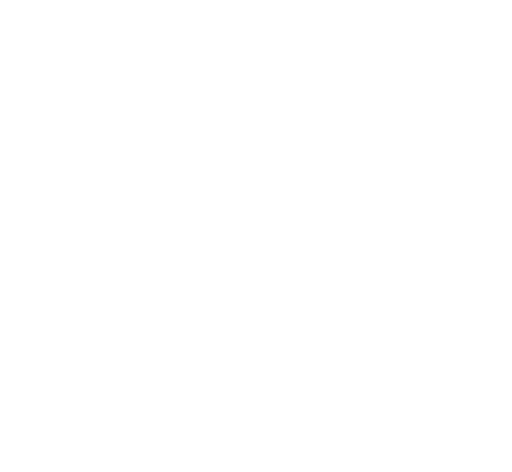
t = 0.00 s
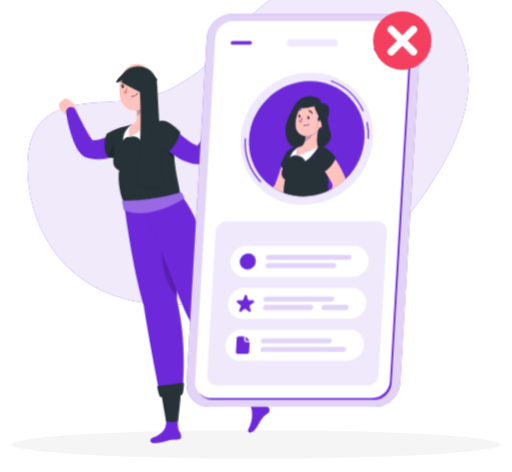
t = 1.70 s
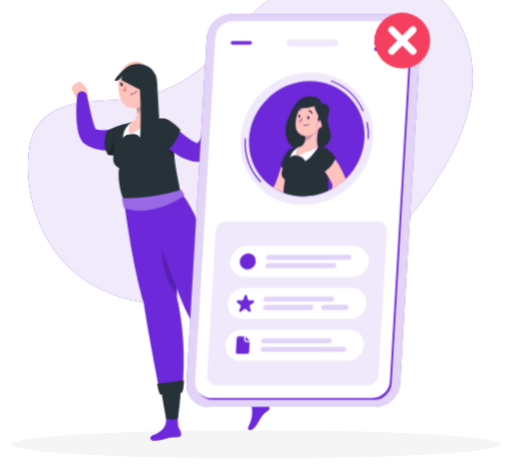
t = 2.90 s
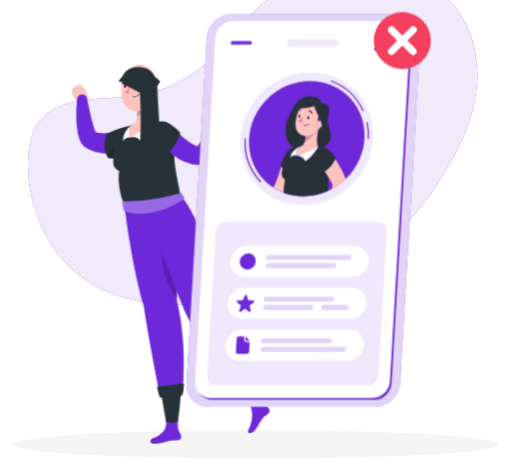
t = 4.70 s
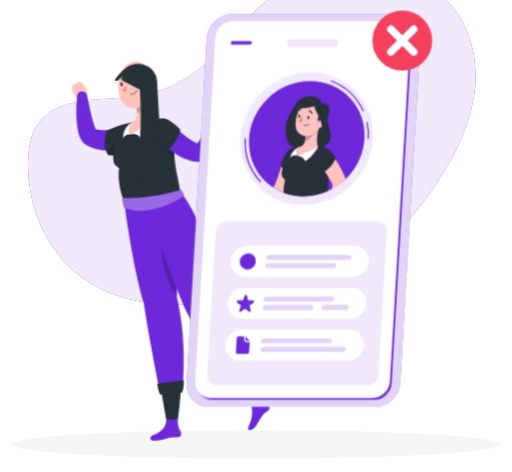
t = 6.10 s
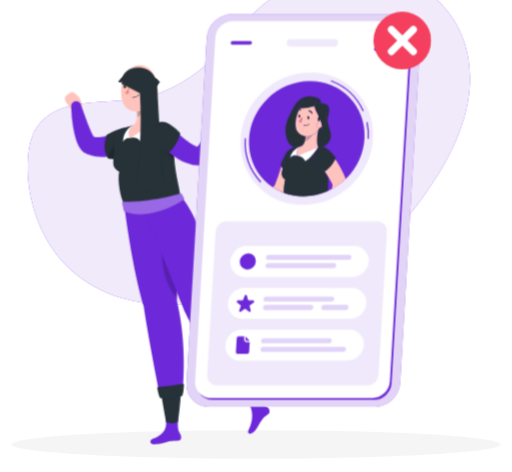
t = 7.60 s

The animated SVG that drew these frames (rendered in a browser with its animation timeline set to each time). Animation: 8 CSS @keyframes rules; one cycle of 9.10 s, repeats indefinitely.

<svg xmlns="http://www.w3.org/2000/svg" viewBox="47 64 406 374" id="ss-profile-gone-f"><style>svg#ss-profile-gone-f #wave{transform-box:view-box;transform-origin:148px 182px;animation:0.8s ease-in-out 1.0s infinite k-wave}svg#ss-profile-gone-f #head{transform-box:view-box;transform-origin:156px 157px;animation:4s ease-in-out 1.0s infinite k-head}svg#ss-profile-gone-f #bprofi-p{transform-box:view-box;transform-origin:366px 96px;animation:2.00s ease-in-out 1.1s infinite pulse}svg#ss-profile-gone-f #background-simple{transform-box:fill-box;transform-origin:center;animation:0.8s 1 both cubic-bezier(.2,.7,.2,1) bxGrow,8s infinite none ease-in-out drift;animation-delay:0s,0.9s}svg#ss-profile-gone-f #Shadow{transform-box:fill-box;transform-origin:center;animation:0.6s 1 both linear bxFade;animation-delay:0.2s}svg#ss-profile-gone-f #Character{transform-box:fill-box;transform-origin:center;animation:0.7s 1 both cubic-bezier(.2,.7,.2,1) bxIn,3.2s infinite none ease-in-out bob;animation-delay:0.18s,1.08s}svg#ss-profile-gone-f #Device{transform-box:fill-box;transform-origin:center;animation:0.7s 1 both cubic-bezier(.2,.7,.2,1) bxIn;animation-delay:0.36s}@keyframes bob{0%,100%{transform:none}50%{transform:translateY(-3px)}}@keyframes bxFade{from{opacity:0}to{opacity:1}}@keyframes bxGrow{from{opacity:0;transform:scale(.92)}to{opacity:1;transform:none}}@keyframes bxIn{from{opacity:0;transform:translateY(14px)}to{opacity:1;transform:none}}@keyframes drift{0%,100%{transform:none}50%{transform:translate(4px,-3px) scale(1.02)}}@keyframes pulse{0%,100%{transform:scale(1)}50%{transform:scale(1.08)}}@keyframes k-wave{0%,100%{transform:rotate(-10deg)}50%{transform:rotate(10deg)}}@keyframes k-head{0%,100%{transform:rotate(0)}30%,50%{transform:rotate(-6deg)}75%{transform:rotate(3deg)}}@media (prefers-reduced-motion: reduce){svg#ss-profile-gone-f *{animation:none!important}}</style><g id="background-simple"><path d="M155.78,142.76c28.22-4.3,53-22.45,72.54-45.58C313-21.52,487.63,62.69,388.5,209.42c-48,75.84-112.87,90-179.65,94.65C74.93,320.3,59.52,205.84,72.51,172.42,86,139.64,128.74,147.7,155.78,142.76Z" style="fill:#6D28D9" /><path d="M155.78,142.76c28.22-4.3,53-22.45,72.54-45.58C313-21.52,487.63,62.69,388.5,209.42c-48,75.84-112.87,90-179.65,94.65C74.93,320.3,59.52,205.84,72.51,172.42,86,139.64,128.74,147.7,155.78,142.76Z" style="fill:#fff;opacity:0.9" /></g><g id="Shadow"><ellipse id="path" cx="250" cy="416.24" rx="193.89" ry="11.32" style="fill:#f5f5f5" /></g><g id="Character"><g id="wave"><path d="M111.59,145.47l-.62-2a8.18,8.18,0,0,0-2.25-3.55l-2-1.82a3.69,3.69,0,0,0-4.71-.25l-2.14,1.6a3.69,3.69,0,0,0-.72,5.2l1.38,1.8s3.24,5.48,7.93,7.38l1.08-.92,0,0A7,7,0,0,0,111.59,145.47Z" style="fill:#ffc3bd" /><path d="M150.46,180.19l-.64.49-.52.38-1,.7c-.67.44-1.35.85-2,1.25a43.44,43.44,0,0,1-4.2,2.12,38.58,38.58,0,0,1-9.25,2.76,31.8,31.8,0,0,1-10.17.06,26.89,26.89,0,0,1-5.06-1.31c-.41-.13-.82-.3-1.22-.47l-.6-.25-.3-.13-.33-.14-.42-.2a10.34,10.34,0,0,1-2.39-1.69,12.61,12.61,0,0,1-1.41-1.55,20.81,20.81,0,0,1-2.72-5c-.6-1.48-1.06-2.9-1.47-4.29a79.71,79.71,0,0,1-1.81-8.17,107.52,107.52,0,0,1-1.53-16.1,4,4,0,0,1,7.85-1.46l0,.11c1.74,4.79,3.41,9.7,5.17,14.36.91,2.32,1.79,4.63,2.79,6.73.48,1.05,1,2.05,1.49,2.92a7.13,7.13,0,0,0,1.27,1.73s0,0-.07-.14a2.81,2.81,0,0,0-.8-.58l-.19-.1c-.06,0-.18-.07-.11-.05l.16,0,.31.08a4.8,4.8,0,0,0,.63.15,16.89,16.89,0,0,0,2.56.31,20,20,0,0,0,5.35-.56,30.57,30.57,0,0,0,5.58-2c.93-.42,1.85-.91,2.75-1.4.45-.25.89-.52,1.31-.78l1-.64.78-.49a8.05,8.05,0,0,1,9.14,13.24Z" style="fill:#6D28D9" /></g><path d="M168,411.88c6.33-2.09,11.66-6.37,10.59-13.88-.47-3.22,9.86-4.48,9.86-4.48-1.17,10.23.11,12,1.34,14.31s1.16,5.14-1,5.39c-2.56.31-3.13,0-6.31.45-3.72.49-6.13,2.43-13.56,2.43C164.91,416.1,166,412.54,168,411.88Z" style="fill:#6D28D9" /><path d="M187.25,302.61c.73-51.24-4-79.17-4-79.17l-37.91,1.89s5.61,46.88,15.57,81.41c2.66,18.53,8.65,49.87,12.8,70.92a91.05,91.05,0,0,0,18.17-3.44C193.33,355.73,193.59,329,187.25,302.61Z" style="fill:#6D28D9" /><path d="M188.07,398.54s1.48-9.68,2.48-24.32A68,68,0,0,1,175,377.66c2.16,12.78,3.7,20.92,3.7,20.92A13.68,13.68,0,0,0,188.07,398.54Z" style="fill:#263238" /><path d="M171.64,371.53c.33,1.76,1.25,6.17,2.16,7.72a.68.68,0,0,0,.5.33c7.07.89,14.13-.53,17-1.81a.62.62,0,0,0,.35-.36c.8-2.12,1.09-6.58,1.18-8.46a.67.67,0,0,0-.8-.69,170.06,170.06,0,0,1-19.82,2.48A.66.66,0,0,0,171.64,371.53Z" style="fill:#263238" /><path d="M145.84,165.08c-5.62,1-14.19,5.75-14.19,5.75s-4.51,10.8.89,18.58c5.32,1.26,8,.23,8,.23Z" style="fill:#263238" /><path d="M132.54,189.41c5.32,1.26,8,.23,8,.23l-.19-14.57C136.74,179.93,133.73,184.75,132.54,189.41Z" style="opacity:0.2" /><path d="M187.05,272.38c-4.24-10.37-8.8-18.91-10.55-26.71-3,21.21-.64,40.72,10.77,54.7C187.4,290.05,187.29,280.71,187.05,272.38Z" style="opacity:0.2" /><path d="M245,353.7l-15.13,10.76c-12.35-16.09-30.87-40.67-35.35-51.37-11.38-27.15-34.26-87-34.26-87l29.7-6.9s18.74,17.4,30.83,83.06C230.91,316.63,239.43,337.79,245,353.7Z" style="fill:#6D28D9" /><path d="M244.13,404.7c3.77-7.37,3.82-15.49-.25-21.89-1.75-2.74,7.14-8.15,7.14-8.15,3.14,9.81,5.7,10.38,7.88,11.9s2.4,4.79.56,5.9a15.23,15.23,0,0,0-5,4.75c-2.28,3-3.56,7.12-6.83,9.69C245.54,408.53,242.47,407.93,244.13,404.7Z" style="fill:#6D28D9" /><path d="M252.67,379.16s-2.61-9.18-7.73-22.93a68.85,68.85,0,0,1-12.75,9.54c7.23,10.76,12.52,18.49,12.52,18.49A17.37,17.37,0,0,0,252.67,379.16Z" style="fill:#263238" /><path d="M226.6,361.57c1,1.46,3.68,5.11,5.15,6.14a.7.7,0,0,0,.6.1c6.8-2.1,12.65-6.31,14.79-8.68a.6.6,0,0,0,.16-.48c-.14-2.25-1.72-6.44-2.41-8.19a.67.67,0,0,0-1-.3,169.51,169.51,0,0,1-17,10.43A.67.67,0,0,0,226.6,361.57Z" style="fill:#263238" /><path d="M137.26,180c1.36,8.85-3.91,15.71,4.2,19.79-1.35,6.73.65,20.17,3.86,25.5,4.51,2.45,26.57-1.17,44.6-6.11-.26-7.7-6.59-22.85-4.83-48.07a9.87,9.87,0,0,0-10.2-10.54c-1.56,0-3.22.15-4.9.3a123.85,123.85,0,0,0-17.57,2.4c-1.87.44-3.8.94-5.63,1.46A13.56,13.56,0,0,0,137.26,180Z" style="fill:#263238" /><path d="M150,173.27s5.65-2.06,8.61,3c4.93-2.77,11.86-14.48,11.37-15.37C161.73,163.17,150,173.27,150,173.27Z" style="fill:#fff" /><path d="M150,173.27s-4.29-.51-5.5,3.29c0-7.5,5.06-12.22,7.27-13.1C151,165.42,150,173.27,150,173.27Z" style="fill:#fff" /><path d="M167.82,141.05c-.63,5.85-.73,15.25,2.17,19.86,0,0-11,7.53-20,12.36-2.83-6.55,1.77-9.81,1.77-9.81,4.29-1.64,4.25-7.13,3.67-11.33Z" style="fill:#ffc3bd" /><g id="head"><path d="M155.45,152.13l7-6.3a6.89,6.89,0,0,1-.22,3.53,14.84,14.84,0,0,1-6.58,7.75A23.48,23.48,0,0,0,155.45,152.13Z" style="opacity:0.2" /><path d="M170.08,130.18c-1,9.5-1.15,13.53-6.05,18.23-7.38,7.07-18.61,3.83-20.46-5.75-1.67-8.63.16-22.71,9.44-26.14S171,120.69,170.08,130.18Z" style="fill:#ffc3bd" /><path d="M168,137.13a7.75,7.75,0,0,1-.34-10.85c2.5-2.53,6,2.71,6,2.71Z" style="fill:#263238" /><path d="M156.41,132.81c0,.78-.47,1.39-1,1.37s-.89-.67-.86-1.44.47-1.39,1-1.37S156.44,132,156.41,132.81Z" style="fill:#263238" /><path d="M146.87,132.58c0,.77-.46,1.38-1,1.36s-.89-.66-.86-1.44.46-1.38,1-1.36S146.9,131.8,146.87,132.58Z" style="fill:#263238" /><path d="M146.23,131.19l-1.84-.61S145.29,132.07,146.23,131.19Z" style="fill:#263238" /><path d="M149.22,132.88a20.74,20.74,0,0,1-3,4.84,3.34,3.34,0,0,0,2.74.62Z" style="fill:#ed847e" /><path d="M153.35,141.38a6.94,6.94,0,0,1-1.31.06.23.23,0,0,1-.22-.23.23.23,0,0,1,.24-.22,6.17,6.17,0,0,0,5.1-2.2.22.22,0,0,1,.31-.06.23.23,0,0,1,.06.32A6.36,6.36,0,0,1,153.35,141.38Z" style="fill:#263238" /><path d="M171.66,138.14a6.1,6.1,0,0,1-3.84,3.26c-2.13.53-3.12-1.81-2.46-4.15.59-2.11,2.42-4.92,4.52-4.41S172.69,136.09,171.66,138.14Z" style="fill:#ffc3bd" /><path d="M158.4,127.71a.43.43,0,0,1-.3-.19,3.64,3.64,0,0,0-2.84-1.67.44.44,0,0,1-.46-.44.45.45,0,0,1,.45-.47,4.51,4.51,0,0,1,3.6,2.07.45.45,0,0,1-.12.63A.44.44,0,0,1,158.4,127.71Z" style="fill:#263238" /><path d="M142.65,127.38a.49.49,0,0,1-.31-.14.45.45,0,0,1,0-.64,4.53,4.53,0,0,1,3.93-1.36.46.46,0,0,1,.35.54.45.45,0,0,1-.54.35,3.63,3.63,0,0,0-3.1,1.11A.47.47,0,0,1,142.65,127.38Z" style="fill:#263238" /><path d="M155.77,131.42l-1.84-.6S154.82,132.31,155.77,131.42Z" style="fill:#263238" /><path id="haircap" d="M171.0 140.6 C172.7 117.0 156.5 110.2 140.8 128.4 C142.0 130.7 144.9 128.4 147.8 125.4 C155.1 128.4 162.3 132.2 164.6 140.6 C165.8 145.5 167.5 149.3 169.3 152.0 Z" style="fill:#263238" /></g><path id="hairlong" d="M143.4 130.3 C142.0 113.2 171.0 112.4 171.6 132.2 C173.3 166.4 175.3 189.2 176.8 212.0 C168.1 215.8 157.9 213.9 155.1 210.1 C157.9 189.2 159.4 162.6 157.9 137.9 Z" style="fill:#263238" /><path d="M184.85,176a120,120,0,0,0,.53,16c-5-5.28-11.28-15.25-11.69-20.25Z" style="opacity:0.2" /><path d="M217.5,157.22l1.09-6.35,9.87,3.81s-2.29,5.91-6.5,8.52l-1.17-.74A6.92,6.92,0,0,1,217.5,157.22Z" style="fill:#ffc3bd" /><path d="M224.75,147.33,228,149.1a3.06,3.06,0,0,1,1.24,4.13l-.77,1.45-9.87-3.81,2.35-2.81A3.07,3.07,0,0,1,224.75,147.33Z" style="fill:#ffc3bd" /><path d="M183.09,164.47l1.26,1.3,1.37,1.39c.93.91,1.86,1.84,2.82,2.72,1.9,1.79,3.86,3.45,5.83,5a43.76,43.76,0,0,0,5.9,3.9,16.08,16.08,0,0,0,5.09,1.82l-2.69.5c-.66.32-.62.46-.48.35a4.23,4.23,0,0,0,.74-.63,19.56,19.56,0,0,0,2-2.45c1.36-1.93,2.74-4.12,4-6.39s2.6-4.6,3.89-7l3.85-7.12,0-.06a4.05,4.05,0,0,1,7.57,2.57c-.46,2.88-1.09,5.6-1.79,8.37S221,174.25,220,177a69.52,69.52,0,0,1-3.48,8.29,37.14,37.14,0,0,1-2.63,4.36,18.17,18.17,0,0,1-2.06,2.4,12.47,12.47,0,0,1-3.89,2.63,6.15,6.15,0,0,1-2.25.49h-.44a27.73,27.73,0,0,1-11.47-2.41,49.22,49.22,0,0,1-4.66-2.29q-2.17-1.28-4.19-2.65a72.08,72.08,0,0,1-7.46-6c-1.15-1.06-2.29-2.13-3.38-3.26-.54-.56-1.09-1.12-1.62-1.71s-1-1.13-1.65-1.88a8.08,8.08,0,0,1,12-10.84Z" style="fill:#6D28D9" /><path d="M175.33,160.62c7.33.22,14.62,9,14.62,9s-2.82,11.65-10.85,16.67c-4.52-3.52-8.35-6.34-8.35-6.34C164.36,170.58,166.49,164.36,175.33,160.62Z" style="fill:#263238" /><path d="M143.86,224.64c.54,3.13,1.19,5.59,1.4,6.34a.61.61,0,0,0,.29.38c1.07.59,5.95,3,14.91,2.47,10-.54,24.67-6,32.28-11.81a.64.64,0,0,0,.2-.75,28.42,28.42,0,0,0-2.05-3.76.64.64,0,0,0-.72-.26c-3.28,1-23.93,6.91-45.68,6.65A.64.64,0,0,0,143.86,224.64Z" style="fill:#6D28D9" /><path d="M143.86,224.64c.54,3.13,1.19,5.59,1.4,6.34a.61.61,0,0,0,.29.38c1.07.59,5.95,3,14.91,2.47,10-.54,24.67-6,32.28-11.81a.64.64,0,0,0,.2-.75,28.42,28.42,0,0,0-2.05-3.76.64.64,0,0,0-.72-.26c-3.28,1-23.93,6.91-45.68,6.65A.64.64,0,0,0,143.86,224.64Z" style="fill:#fff;opacity:0.30000000000000004" /></g><g id="Device"><path d="M344.27,386.41H212.61a17.65,17.65,0,0,1-17.77-18.88l16-273.65a20.34,20.34,0,0,1,20-18.88H362.53A17.65,17.65,0,0,1,380.3,93.88L364.25,367.53A20.34,20.34,0,0,1,344.27,386.41Z" style="fill:#6D28D9" /><path d="M344.27,386.41H212.61a17.65,17.65,0,0,1-17.77-18.88l16-273.65a20.34,20.34,0,0,1,20-18.88H362.53A17.65,17.65,0,0,1,380.3,93.88L364.25,367.53A20.34,20.34,0,0,1,344.27,386.41Z" style="fill:#fff;opacity:0.8" /><path d="M343.49,380.93h-128A12.4,12.4,0,0,1,203,367.67L219,95.21a14.3,14.3,0,0,1,14-13.27H361a12.41,12.41,0,0,1,12.49,13.27l-16,272.46A14.29,14.29,0,0,1,343.49,380.93Z" style="fill:#6D28D9" /><path d="M342.11,379.47h-128a12.41,12.41,0,0,1-12.49-13.27l16-272.46a14.3,14.3,0,0,1,14-13.27h128a12.41,12.41,0,0,1,12.49,13.27l-16,272.46A14.3,14.3,0,0,1,342.11,379.47Z" style="fill:#fff" /><path d="M338.37,369.34H219a7.67,7.67,0,0,1-7.72-8.2L218,247.49a8.83,8.83,0,0,1,8.68-8.2H346a7.67,7.67,0,0,1,7.72,8.2l-6.67,113.65A8.83,8.83,0,0,1,338.37,369.34Z" style="fill:#6D28D9;opacity:0.1" /><path d="M311.86,100.68H277.07a2.74,2.74,0,0,1-2.76-2.93h0a3.16,3.16,0,0,1,3.11-2.94H312.2A2.74,2.74,0,0,1,315,97.75h0A3.15,3.15,0,0,1,311.86,100.68Z" style="fill:#6D28D9;opacity:0.1" /><ellipse cx="290.18" cy="173.79" rx="54.07" ry="50.99" transform="translate(-39.07 251.27) rotate(-44.16)" style="fill:#6D28D9;opacity:0.1" /><path d="M253.4,208.57a46.41,46.41,0,0,1-12.47-35l1,0a45.45,45.45,0,0,0,12.2,34.25Z" style="fill:#6D28D9" /><path d="M339.42,174l-1-.06a47.94,47.94,0,0,0-1-13.14l1-.22A48.42,48.42,0,0,1,339.42,174Z" style="fill:#6D28D9" /><path d="M334.52,152.1a45,45,0,0,0-25.35-23.69l.35-.94a45.89,45.89,0,0,1,25.91,24.23Z" style="fill:#6D28D9" /><ellipse cx="290.18" cy="173.79" rx="47.12" ry="44.43" transform="translate(-39.07 251.27) rotate(-44.16)" style="fill:#6D28D9" /><path d="M285.09,180h0c2.2-.49,3.23-2.37,3.7-4.51.05-.23.09-.45.13-.67l0-.2a22.74,22.74,0,0,0,.2-2.69,8.72,8.72,0,0,1-7.86-8.54A25.73,25.73,0,0,1,284,151.15a2.81,2.81,0,0,0-1.35.56.33.33,0,0,1-.27.06.36.36,0,0,1-.22-.13.36.36,0,0,1,.07-.49,3.56,3.56,0,0,1,2.16-.72c.15-.24.29-.49.44-.72-.64,0-1.26,0-1.86,0,.66-4.62,9.55-8.5,15.61-5,2.7.54,7.16,4.4,7.16,4.4a56.89,56.89,0,0,1-.21,7.37h0c-.4,4.18-1.39,9.09-3.8,11.83a8.7,8.7,0,0,0,.64-4.45,4.66,4.66,0,0,1-2.08,1.19,12.45,12.45,0,0,1-1,1.76c-.94,4.29-1.61,10-.18,13.29,1.29.08,2.54.2,3.73.33l.29.05a21.34,21.34,0,0,0,2.26-1.53c9-7-.55-15.22,1.7-22.75s.35-10.39-5.8-10.63c2.55-4.07-13.65-10.57-20.77,2.06-6.45,11.45-8.53,17.17-6.21,26.12a11.75,11.75,0,0,0,5.51,6.89,10.54,10.54,0,0,1,1.38-.28C282.47,180.24,283.79,180.1,285.09,180Z" style="fill:#263238" /><path d="M271.1,197.6a22,22,0,0,1-1-2c-.68,2-1.35,4-2,6-.62,1.8-1.21,3.6-1.83,5.32l-.93,2.43-.4,1c-.14.27,0,.11,0,.19a10.44,10.44,0,0,1-1.41,1.36c-.11.11-.25.21-.37.31a42.5,42.5,0,0,0,8.87,4.57c.07-4.57.63-9.32,1.23-10.59C269.66,203.69,270.2,201,271.1,197.6Z" style="fill:#ffc3bd" /><path d="M274.6,184.11l-.25.35c.08-.12.17-.23.26-.34Z" style="fill:#263238" /><path d="M272.29,190.81a10.66,10.66,0,0,1,1.91-6.16,48.27,48.27,0,0,0-4.7,9.6s.18.53.56,1.36a22,22,0,0,0,1,2A25.8,25.8,0,0,0,272.29,190.81Z" style="fill:#263238" /><path d="M307.15,205.32a42.1,42.1,0,0,1-3.15-5.47c-.3.16-.61.32-.93.46-3-3.17-5.56-5.73-5.56-5.73-3.74-7.8-1.43-12.24,5.66-14.05a9.32,9.32,0,0,1,3.1,1.25,7.38,7.38,0,0,0-3.14-1.26l-.29-.05c-1.19-.13-2.44-.25-3.73-.33.28.73-6.14,10-10.17,11.47-1.65-4.16-6.28-4.44-6.28-4.44s-4.32-.89-5.66,1.83c.88-5.62,6.29-8.58,8.09-9-1.3.11-2.62.25-3.89.41a10.54,10.54,0,0,0-1.38.28,10.05,10.05,0,0,0-5.21,3.44c-.09.11-.18.22-.26.34l-.15.19a10.66,10.66,0,0,0-1.91,6.16,25.8,25.8,0,0,1-1.19,6.79c-.9,3.36-1.44,6.09,2.09,8.59-.6,1.27-1.16,6-1.23,10.59a44.26,44.26,0,0,0,15.53,2.76,47.32,47.32,0,0,0,19.66-4.31,103.13,103.13,0,0,1,.09-11.17h0C307.21,204.47,307.17,204.91,307.15,205.32Z" style="fill:#263238" /><path d="M282.66,187.17s4.63.28,6.28,4.44c4-1.52,10.45-10.74,10.17-11.47C299.11,180.14,290,184.56,282.66,187.17Z" style="fill:#fff" /><path d="M285.11,180h0c-1.8.43-7.21,3.39-8.09,9,1.34-2.72,5.66-1.83,5.66-1.83C281.28,181.91,285.11,180,285.11,180Z" style="fill:#fff" /><path d="M288.94,174.81l0-.2Z" style="fill:#ffc3bd" /><path d="M299.29,166.85a12.18,12.18,0,0,1-3.24,3.2,10.74,10.74,0,0,1-1.7,1,11.51,11.51,0,0,1-5.57,4.63l0-.17c-.47,2.14-1.5,4-3.7,4.51,0,0-3.83,1.92-2.45,7.18,7.35-2.61,16.45-7,16.45-7C297.68,176.86,298.35,171.14,299.29,166.85Z" style="fill:#ffc3bd" /><path d="M288.81,175.48c.05-.23.09-.45.13-.67C288.9,175,288.86,175.25,288.81,175.48Z" style="fill:#263238" /><path d="M288.81,175.48c.05-.23.09-.45.13-.67C288.9,175,288.86,175.25,288.81,175.48Z" style="opacity:0.2" /><path d="M289.17,171.92a22.74,22.74,0,0,1-.2,2.69,20.93,20.93,0,0,0,.2-2.69Z" style="fill:#263238" /><path d="M289.17,171.92a22.74,22.74,0,0,1-.2,2.69,20.93,20.93,0,0,0,.2-2.69Z" style="opacity:0.2" /><path d="M294.35,171a9.69,9.69,0,0,1-5.18.9,20.93,20.93,0,0,1-.2,2.69l0,.2c0,.22-.08.44-.13.67l0,.17A11.51,11.51,0,0,0,294.35,171Z" style="fill:#ffc3bd" /><path d="M294.35,171a9.69,9.69,0,0,1-5.18.9,20.93,20.93,0,0,1-.2,2.69l0,.2c0,.22-.08.44-.13.67l0,.17A11.51,11.51,0,0,0,294.35,171Z" style="opacity:0.2" /><path d="M294.35,171a10.74,10.74,0,0,0,1.7-1,12.18,12.18,0,0,0,3.24-3.2,12.45,12.45,0,0,0,1-1.76c-.19,0-.38.1-.56.12-1.67.15-2.14-1.73-1.38-3.41a6.58,6.58,0,0,1,1-1.57,6.05,6.05,0,0,1,.3-4.32c-1.52-3.12-3.13-6-3.28-8.09a42.67,42.67,0,0,1-11.54,1.89c-.15.23-.29.48-.44.72a3.32,3.32,0,0,1,1,.15.34.34,0,0,1,.2.44.35.35,0,0,1-.44.21,2.52,2.52,0,0,0-1.11-.08,25.73,25.73,0,0,0-2.67,12.23,8.72,8.72,0,0,0,7.86,8.54h0A9.69,9.69,0,0,0,294.35,171Zm-2.23-19.64a3.42,3.42,0,0,1,2.48,2,.36.36,0,0,1-.16.47.34.34,0,0,1-.26,0,.3.3,0,0,1-.2-.18,2.74,2.74,0,0,0-2-1.57.36.36,0,0,1-.3-.39A.35.35,0,0,1,292.12,151.38Zm-.35,4.94h0a1,1,0,0,1,.35,1.11c-.11.58-.51,1-.89.91s-.6-.6-.49-1.18a1.35,1.35,0,0,1,.43-.76,1.51,1.51,0,0,1-.69-.76Zm-8.2-.42a1.34,1.34,0,0,1,.42-.75,1.57,1.57,0,0,1-.68-.77l1.31.67h0a1.05,1.05,0,0,1,.35,1.11c-.12.58-.51,1-.89.92S283.46,156.48,283.57,155.9Zm2.32,4.86a2.55,2.55,0,0,1-2-.79,16.08,16.08,0,0,0,2.78-3.3Zm1.93,2.68a.18.18,0,0,1-.13-.21.17.17,0,0,1,.2-.13A4.7,4.7,0,0,0,292,162a.17.17,0,1,1,.25.24,4.85,4.85,0,0,1-3.42,1.28A7.22,7.22,0,0,1,287.82,163.44Z" style="fill:#ffc3bd" /><polygon points="305.51 156.52 305.51 156.52 305.51 156.52 305.51 156.52" style="fill:#263238" /><path d="M301,159c-.42-1-.9-2.07-1.39-3.07a6.05,6.05,0,0,0-.3,4.32A4.05,4.05,0,0,1,301,159Z" style="fill:#263238" /><path d="M291.15,156.41a1.35,1.35,0,0,0-.43.76c-.11.58.11,1.11.49,1.18s.78-.33.89-.91a1,1,0,0,0-.35-1.11A.61.61,0,0,1,291.15,156.41Z" style="fill:#263238" /><path d="M285,156.17a1.05,1.05,0,0,0-.35-1.11.66.66,0,0,1-.61.09,1.34,1.34,0,0,0-.42.75c-.11.58.11,1.11.49,1.19S284.83,156.75,285,156.17Z" style="fill:#263238" /><path d="M284.6,155.06h0l-1.31-.67a1.57,1.57,0,0,0,.68.77A.66.66,0,0,0,284.6,155.06Z" style="fill:#263238" /><path d="M283.9,160a2.55,2.55,0,0,0,2,.79l.79-4.09A16.08,16.08,0,0,1,283.9,160Z" style="fill:#ed847e" /><path d="M292.23,162a.18.18,0,0,0-.25,0,4.7,4.7,0,0,1-4.09,1.08.17.17,0,0,0-.2.13.18.18,0,0,0,.13.21,7.22,7.22,0,0,0,1,.1,4.85,4.85,0,0,0,3.42-1.28A.18.18,0,0,0,292.23,162Z" style="fill:#263238" /><path d="M301,159a4.05,4.05,0,0,0-1.69,1.25,6.58,6.58,0,0,0-1,1.57c-.76,1.68-.29,3.56,1.38,3.41.18,0,.37-.08.56-.12a4.66,4.66,0,0,0,2.08-1.19A18.12,18.12,0,0,0,301,159Z" style="fill:#ffc3bd" /><path d="M296.56,146.32c.06-1.44.88-1.79,2-1.57-6.06-3.54-14.95.34-15.61,5,.6,0,1.22,0,1.86,0a42.67,42.67,0,0,0,11.54-1.89A3.19,3.19,0,0,1,296.56,146.32Z" style="fill:#263238" /><path d="M296.56,146.32a3.19,3.19,0,0,0-.21,1.5c.15,2.12,1.76,5,3.28,8.09.49,1,1,2,1.39,3.07a18.12,18.12,0,0,1,1.33,4.92,8.7,8.7,0,0,1-.64,4.45c2.41-2.74,3.4-7.65,3.8-11.83h0a56.89,56.89,0,0,0,.21-7.37s-4.46-3.86-7.16-4.4C297.44,144.53,296.62,144.88,296.56,146.32Z" style="fill:#263238" /><path d="M292,152.07a2.74,2.74,0,0,1,2,1.57.3.3,0,0,0,.2.18.34.34,0,0,0,.26,0,.36.36,0,0,0,.16-.47,3.42,3.42,0,0,0-2.48-2,.35.35,0,0,0-.39.3A.36.36,0,0,0,292,152.07Z" style="fill:#263238" /><path d="M285.09,151.23a.35.35,0,0,0,.44-.21.34.34,0,0,0-.2-.44,3.32,3.32,0,0,0-1-.15,3.56,3.56,0,0,0-2.16.72.36.36,0,0,0-.07.49.36.36,0,0,0,.22.13.33.33,0,0,0,.27-.06,2.81,2.81,0,0,1,1.35-.56A2.52,2.52,0,0,1,285.09,151.23Z" style="fill:#263238" /><path d="M291.15,156.41a.61.61,0,0,0,.6-.08h0l-1.31-.67A1.51,1.51,0,0,0,291.15,156.41Z" style="fill:#263238" /><path d="M307.15,205.32c0-.41.06-.85.08-1.27-.56-.89-1.13-1.79-1.72-2.68l-1.15-1.71-.36.19A42.1,42.1,0,0,0,307.15,205.32Z" style="fill:#263238" /><path d="M307.15,205.32c0-.41.06-.85.08-1.27-.56-.89-1.13-1.79-1.72-2.68l-1.15-1.71-.36.19A42.1,42.1,0,0,0,307.15,205.32Z" style="opacity:0.2" /><path d="M310.12,213.6l0,.16a49.61,49.61,0,0,0,10.92-8,43.2,43.2,0,0,0-1.92-4.73,66.63,66.63,0,0,0-3.23-6.11c-1-1.72-2.06-3.36-3.15-5-1,2.09-3.84,7.12-8.35,9.71l1.15,1.71c.59.89,1.16,1.79,1.72,2.68h0c.49.78,1,1.57,1.41,2.35.77,1.35,1.49,2.71,2,4l-.1.68C310.45,211.88,310.3,212.73,310.12,213.6Z" style="fill:#ffc3bd" /><path d="M297.51,194.58s2.56,2.56,5.56,5.73c.32-.14.63-.3.93-.46l.36-.19c4.51-2.59,7.33-7.62,8.35-9.71.29-.59.44-.95.44-.95s-2.9-4.8-6.88-7.22a9.32,9.32,0,0,0-3.1-1.25C296.08,182.34,293.77,186.78,297.51,194.58Z" style="fill:#263238" /><path d="M345.46,94.27h14.09a1.54,1.54,0,0,0,1.51-1.43h0a1.33,1.33,0,0,0-1.34-1.42h-14.1a1.54,1.54,0,0,0-1.51,1.42h0A1.33,1.33,0,0,0,345.46,94.27Z" style="fill:#6D28D9" /><path d="M345.17,99.18h14.09a1.54,1.54,0,0,0,1.51-1.43h0a1.33,1.33,0,0,0-1.34-1.43H345.34a1.54,1.54,0,0,0-1.52,1.43h0A1.35,1.35,0,0,0,345.17,99.18Z" style="fill:#6D28D9" /><path d="M231.18,99.18h14.09a1.55,1.55,0,0,0,1.52-1.43h0a1.34,1.34,0,0,0-1.35-1.43H231.35a1.53,1.53,0,0,0-1.51,1.43h0A1.34,1.34,0,0,0,231.18,99.18Z" style="fill:#6D28D9" /><path d="M344.88,104.08H359a1.54,1.54,0,0,0,1.52-1.43h0a1.35,1.35,0,0,0-1.35-1.43H345.05a1.55,1.55,0,0,0-1.52,1.43h0A1.34,1.34,0,0,0,344.88,104.08Z" style="fill:#6D28D9" /><path d="M326.36,283.49H241.12a11.54,11.54,0,0,1-11.62-12.34h0a13.3,13.3,0,0,1,13.07-12.34h85.24a11.54,11.54,0,0,1,11.62,12.34h0A13.3,13.3,0,0,1,326.36,283.49Z" style="fill:#fff" /><path d="M324.42,316.66H239.17a11.56,11.56,0,0,1-11.62-12.35h0A13.3,13.3,0,0,1,240.62,292h85.25a11.54,11.54,0,0,1,11.62,12.34h0A13.31,13.31,0,0,1,324.42,316.66Z" style="fill:#fff" /><path d="M322.47,349.82H237.23a11.54,11.54,0,0,1-11.62-12.34h0a13.31,13.31,0,0,1,13.07-12.35h85.24a11.55,11.55,0,0,1,11.62,12.35h0A13.3,13.3,0,0,1,322.47,349.82Z" style="fill:#fff" /><ellipse cx="243.44" cy="271.15" rx="6.55" ry="6.17" transform="translate(-120.1 246.22) rotate(-44.16)" style="fill:#6D28D9" /><path d="M242.69,298.3l.84,3.17a.82.82,0,0,0,.8.6h3.33a.86.86,0,0,1,.43,1.6l-2.81,2a.92.92,0,0,0-.38,1l.84,3.17a.92.92,0,0,1-1.41,1l-2.58-2a.87.87,0,0,0-1,0l-2.81,2a.84.84,0,0,1-1.29-1l1.21-3.17a.84.84,0,0,0-.26-1l-2.58-2a.91.91,0,0,1,.61-1.6h3.33a.93.93,0,0,0,.87-.6L241,298.3A.88.88,0,0,1,242.69,298.3Z" style="fill:#6D28D9" /><path d="M245,334.12l-.53,8.9A1.48,1.48,0,0,1,243,344.4h-7.79A1.29,1.29,0,0,1,234,343l.65-11.08a1.48,1.48,0,0,1,1.46-1.39h5.6Z" style="fill:#6D28D9" /><path d="M241.66,330.55l3.37,3.57h-2.19a1.29,1.29,0,0,1-1.3-1.38l.12-2.19m-.89-2.45-.14,2.39-.13,2.19a2.39,2.39,0,0,0,.63,1.75,2.34,2.34,0,0,0,1.71.73h4.58l-1.64-1.75-3.36-3.57-1.65-1.74Z" style="fill:#fff" /><path d="M323.5,269.84H259.71a1.88,1.88,0,0,1-1.89-2h0a2.17,2.17,0,0,1,2.13-2h63.78a1.88,1.88,0,0,1,1.89,2h0A2.16,2.16,0,0,1,323.5,269.84Z" style="fill:#6D28D9;opacity:0.2" /><path d="M311.41,276.48H259.33a1.89,1.89,0,0,1-1.9-2h0a2.17,2.17,0,0,1,2.13-2h52.08a1.88,1.88,0,0,1,1.9,2h0A2.18,2.18,0,0,1,311.41,276.48Z" style="fill:#6D28D9;opacity:0.2" /><path d="M321.4,305.62H303.8a2.16,2.16,0,0,0-2.13,2h0a1.88,1.88,0,0,0,1.89,2h17.6a2.16,2.16,0,0,0,2.13-2h0A1.88,1.88,0,0,0,321.4,305.62Z" style="fill:#6D28D9;opacity:0.2" /><path d="M293.51,305.62H257.62a2.16,2.16,0,0,0-2.13,2h0a1.87,1.87,0,0,0,1.89,2h35.9a2.17,2.17,0,0,0,2.13-2h0A1.88,1.88,0,0,0,293.51,305.62Z" style="fill:#6D28D9;opacity:0.2" /><path d="M310.09,299H258a2.16,2.16,0,0,0-2.13,2h0a1.88,1.88,0,0,0,1.89,2h52.08a2.17,2.17,0,0,0,2.13-2h0A1.88,1.88,0,0,0,310.09,299Z" style="fill:#6D28D9;opacity:0.2" /><path d="M319.45,338.78H255.67a2.18,2.18,0,0,0-2.13,2h0a1.88,1.88,0,0,0,1.9,2h63.78a2.16,2.16,0,0,0,2.12-2h0A1.88,1.88,0,0,0,319.45,338.78Z" style="fill:#6D28D9;opacity:0.2" /><path d="M308.14,332.15H256.06a2.17,2.17,0,0,0-2.13,2h0a1.88,1.88,0,0,0,1.89,2h52.09a2.16,2.16,0,0,0,2.12-2h0A1.88,1.88,0,0,0,308.14,332.15Z" style="fill:#6D28D9;opacity:0.2" /><g id="bprofi-p"><g id="bprofi"><circle cx="366" cy="96" r="22" fill="#F43F5E" /><path d="M357.64 87.64 L374.36 104.36 M374.36 87.64 L357.64 104.36" fill="none" stroke="#FFFFFF" stroke-width="5.5" stroke-linecap="round" /></g></g></g></svg>
